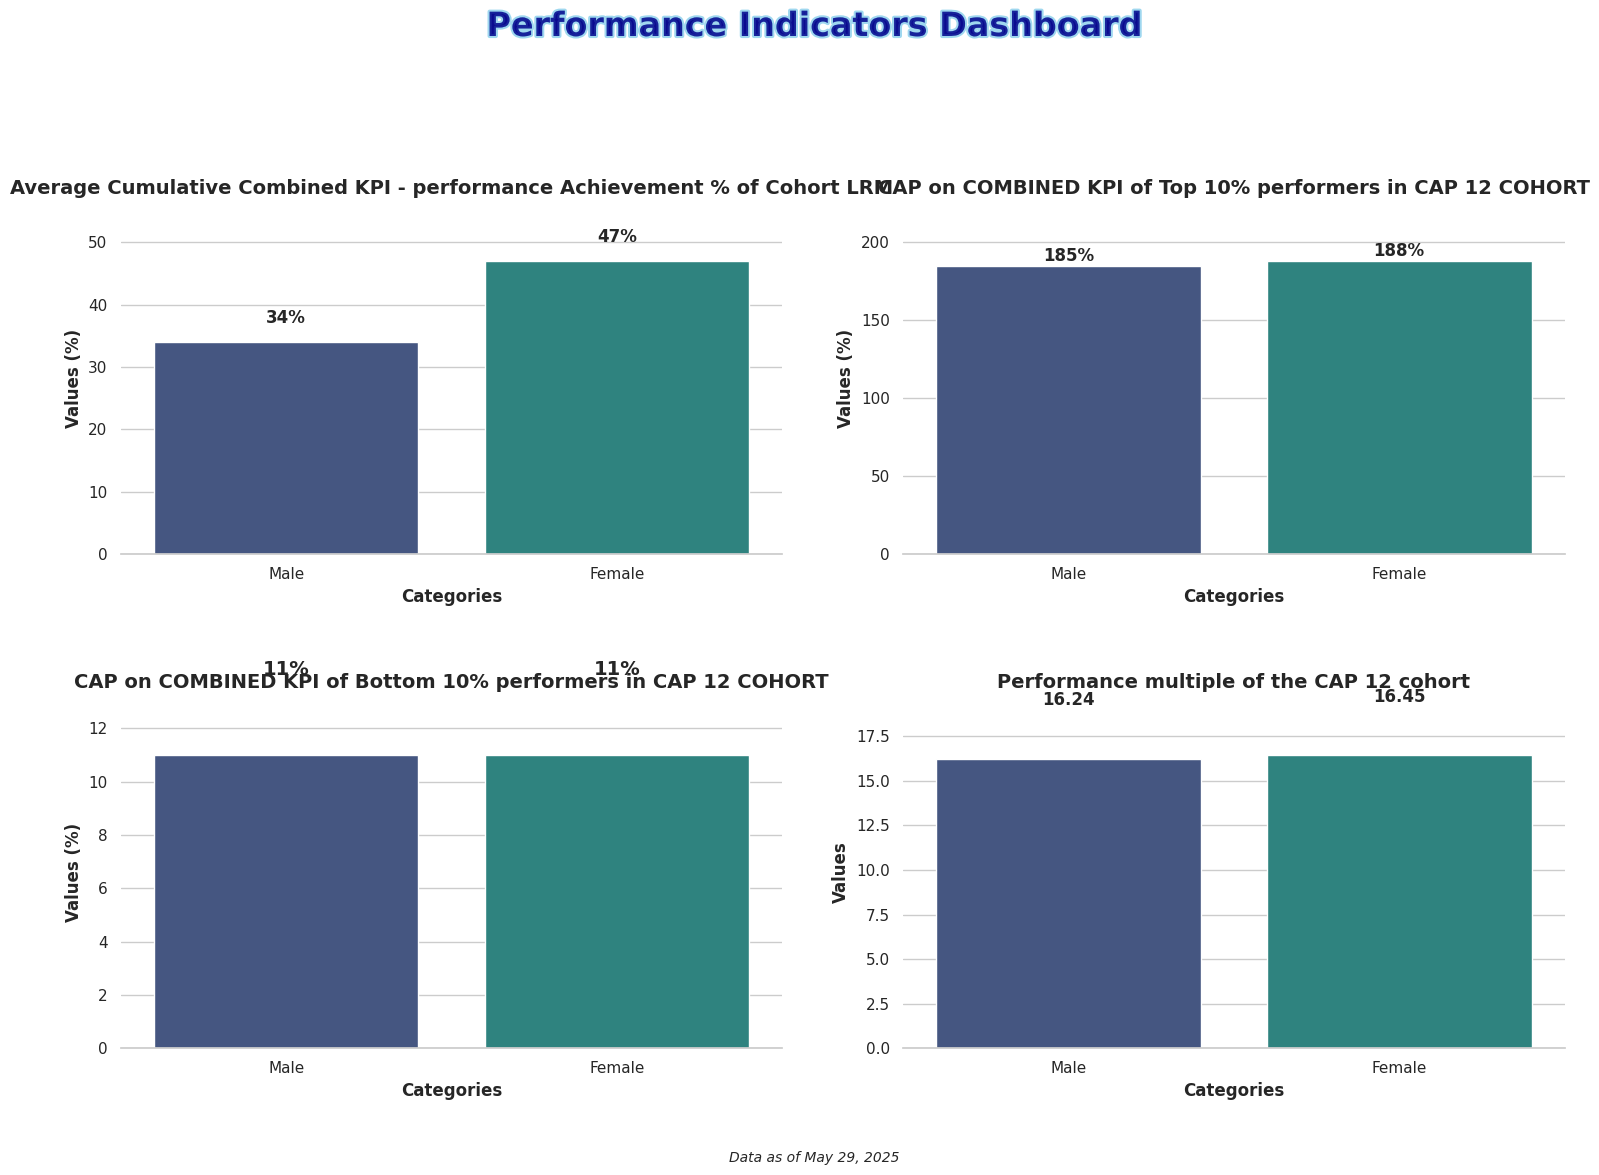

Write Python code to recreate this figure.
import matplotlib.pyplot as plt
import numpy as np
import seaborn as sns
import pandas as pd
import matplotlib.animation as animation
from matplotlib import cm
from matplotlib.colors import LinearSegmentedColormap

# Set seaborn style
sns.set_theme(style="whitegrid")  # Set the seaborn theme
plt.rcParams['font.family'] = 'sans-serif'  # Use a cleaner font

# Data for the 4 bar charts
categories = ['Male', 'Female']

# Values for each of the 4 charts

values1 = [34, 47]
values2 = [185,188]
values3 = [11,11]
values4 = [16.24,16.45]


# Create figure with 2x2 subplots
fig, axes = plt.subplots(2, 2, figsize=(16, 12))
axes = axes.flatten()  # Flatten the 2x2 array to make indexing easier

# Create a dazzling color palette
palette = sns.color_palette("viridis", 3)  # Vibrant color palette with good color progression
# Alternative eye-catching palettes you can try:
# palette = sns.color_palette("plasma", 3)  # Vibrant yellow-orange-purple
# palette = sns.color_palette("cubehelix", 3)  # Rainbow-like with good brightness variation
# palette = sns.color_palette("coolwarm", 3)  # Dramatic blue-red contrast

# Create bar charts for each subplot
titles = [
    'Average Cumulative Combined KPI - performance Achievement % of Cohort LRM',
    'CAP on COMBINED KPI of Top 10% performers in CAP 12 COHORT',
    'CAP on COMBINED KPI of Bottom 10% performers in CAP 12 COHORT',
    'Performance multiple of the CAP 12 cohort'
]
value_sets = [values1, values2, values3, values4]

# Create each subplot
for i, (ax, values, title) in enumerate(zip(axes, value_sets, titles)):
    # Create dataframe for this subplot
    df = pd.DataFrame({'Categories': categories, 'Values': values})
    
    # Create the bar chart with seaborn
    sns.barplot(x='Categories', y='Values', data=df, palette=palette, ax=ax)
      # Add labels and title with improved styling
    ax.set_xlabel('Categories', fontsize=12, fontweight='bold')
    # Use different y-axis label for Performance Multiple
    if i == 3:  # values4 is the fourth dataset (index 3)
        ax.set_ylabel('Values', fontsize=12, fontweight='bold')
    else:
        ax.set_ylabel('Values (%)', fontsize=12, fontweight='bold')
    ax.set_title(f'{title}', fontsize=14, fontweight='bold')
      # Add values on top of bars
    for j, v in enumerate(values):
        # For the last subplot (Performance Multiple), don't show percentage sign
        if i == 3:  # values4 is the fourth dataset (index 3)
            ax.text(j, v + 3, f'{v}', ha='center', fontweight='bold')
        # Make third graph (Bottom 10%) numbers more visible with larger font and background
        elif i == 2:  # values3 is the third dataset (index 2)
            text = ax.text(j, v + 3, f'{v}%', ha='center', fontweight='bold', fontsize=14)
            text.set_bbox(dict(facecolor='white', alpha=0.7, edgecolor='none', pad=0.5))
        else:
            ax.text(j, v + 3, f'{v}%', ha='center', fontweight='bold')
    
    # Set y-axis limit to make sure the text is visible
    ax.set_ylim(0, max(values) * 1.2)
    
    # Customize the grid
    sns.despine(left=True, ax=ax)  # Remove the left spine for cleaner look

# Add eye-catching common title with gradient effect
from matplotlib import patheffects

# Add stylish common title
title = fig.suptitle('Performance Indicators Dashboard', fontsize=24, fontweight='bold', y=0.98, 
                   color='darkblue', alpha=0.8)
# Add path effect for more pop
title.set_path_effects([patheffects.withStroke(linewidth=3, foreground='skyblue')])

# Add context information
plt.figtext(0.5, 0.02, 'Data as of May 29, 2025', ha='center', fontsize=10, fontstyle='italic')

# Add finishing touches
plt.tight_layout(pad=3.0, rect=[0, 0.03, 1, 0.95])  # Adjust layout to make room for titles

plt.savefig('Plot2 Performance Indicators KPI 1.png', dpi=300, bbox_inches='tight')  # Save high-quality image
plt.show()